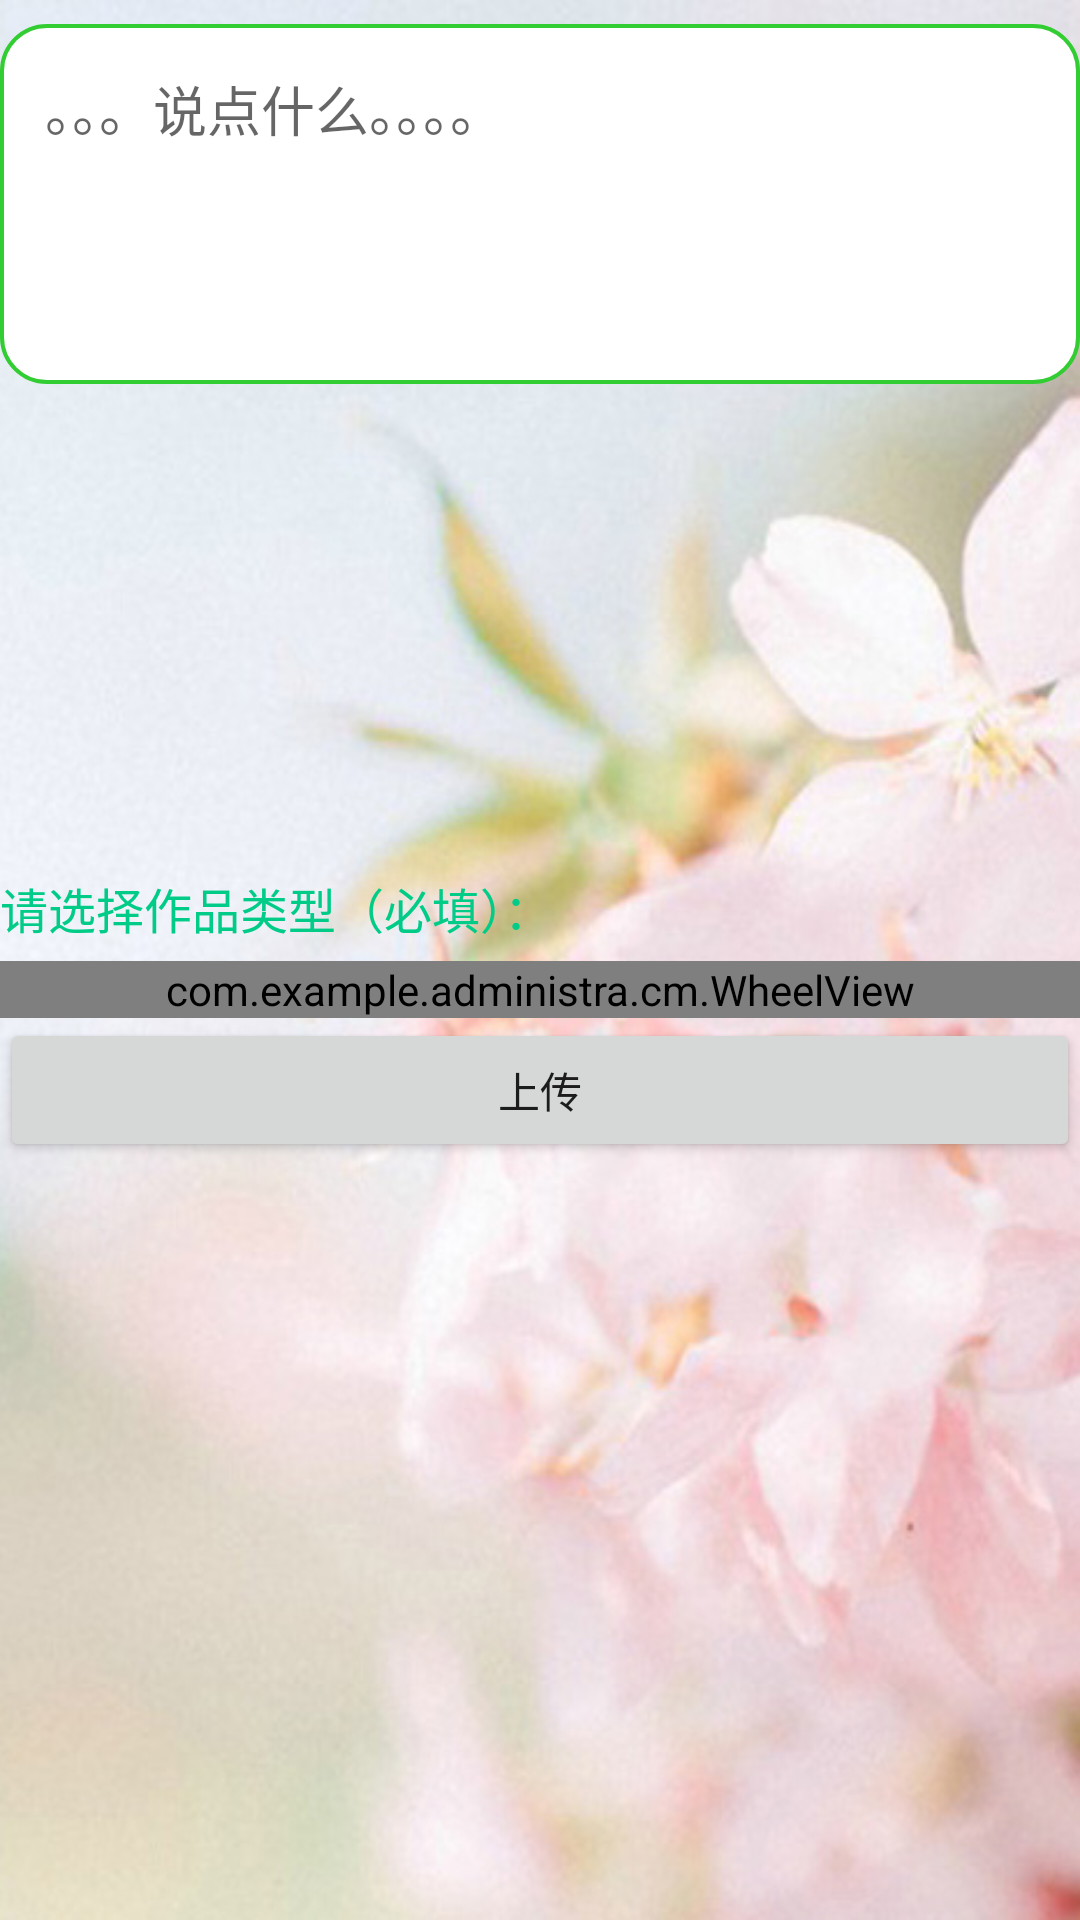

Layout XML and referenced resources for this Android screen:
<!-- AndroidManifest.xml: application theme AppTheme -->
<!-- res/layout/uploads.xml -->
<?xml version="1.0" encoding="utf-8"?>
<LinearLayout xmlns:android="http://schemas.android.com/apk/res/android"
    android:orientation="vertical" android:layout_width="match_parent"
    android:layout_height="wrap_content"
    android:background="@drawable/back1"

    >

<LinearLayout
    android:layout_width="match_parent"
    android:layout_height="wrap_content"
    android:orientation="vertical"
    >
  <EditText

      android:layout_width="fill_parent"
      android:layout_height="120dp"
      android:id="@+id/edittext"
      android:enabled="true"
      android:gravity="top"
      android:padding="15dp"
      android:inputType="textMultiLine"


      android:scrollbars="vertical"
      android:background="@drawable/editview_shape"
      android:layout_marginTop="8dp"
      android:hint="。。。说点什么。。。。"

      />
  <GridView
      android:layout_marginTop="3dp"
      android:id="@+id/gw"
      android:numColumns="4"
      android:horizontalSpacing="6dp"
      android:columnWidth="80dp"
      android:layout_width="match_parent"
      android:layout_height="160dp" />
</LinearLayout>

    <TextView
        android:layout_width="wrap_content"
        android:layout_height="wrap_content"
        android:text="请选择作品类型（必填）："
        android:textColor="#00cc88"
        android:textSize="16sp"
        />
    <com.example.administra.cm.WheelView
        android:id="@+id/whellview"
        android:layout_width="match_parent"
        android:layout_height="wrap_content"
        android:layout_marginTop="6dp"
        />
    <Button
        android:layout_width="match_parent"
        android:layout_height="wrap_content"
        android:id="@+id/button"
        android:text="上传"
        />

</LinearLayout>
<!-- resources referenced by this layout -->
<resources>
  <!-- drawable back1: jpg bitmap (drawable, 89585 bytes) -->
  <!-- drawable editview_shape (drawable) -->
  <?xml version="1.0" encoding="utf-8"?>
  <shape xmlns:android="http://schemas.android.com/apk/res/android"
      android:shape="rectangle"
      android:padding="10dp"
      >
      <solid android:color="#ffffff"/>
      <corners
          android:radius="15dp"
          android:bottomLeftRadius="15dp"
          android:bottomRightRadius="15dp"
          android:topLeftRadius="15dp"
          android:topRightRadius="15dp"/>
      <stroke
          android:color="#32cd32"
          android:width="4px"/>
  
  </shape>
  <style name="AppTheme" parent="Theme.AppCompat.Light.NoActionBar">
          
          <item name="colorPrimary">@color/colorPrimary</item>
          <item name="colorPrimaryDark">@color/colorPrimaryDark</item>
          <item name="colorAccent">@color/colorAccent</item>
  
      </style>
  <color name="colorPrimary">#3F51B5</color>
  <color name="colorPrimaryDark">#303F9F</color>
  <color name="colorAccent">#00cc00</color>
</resources>
